Run: headless pygame with SDL's dummy video driver; simulated clock (each Clock.tick advances the game by its frame time, no real sleeping); random seed 0; keys injected as events and as key.get_pressed() state; no mouse input.
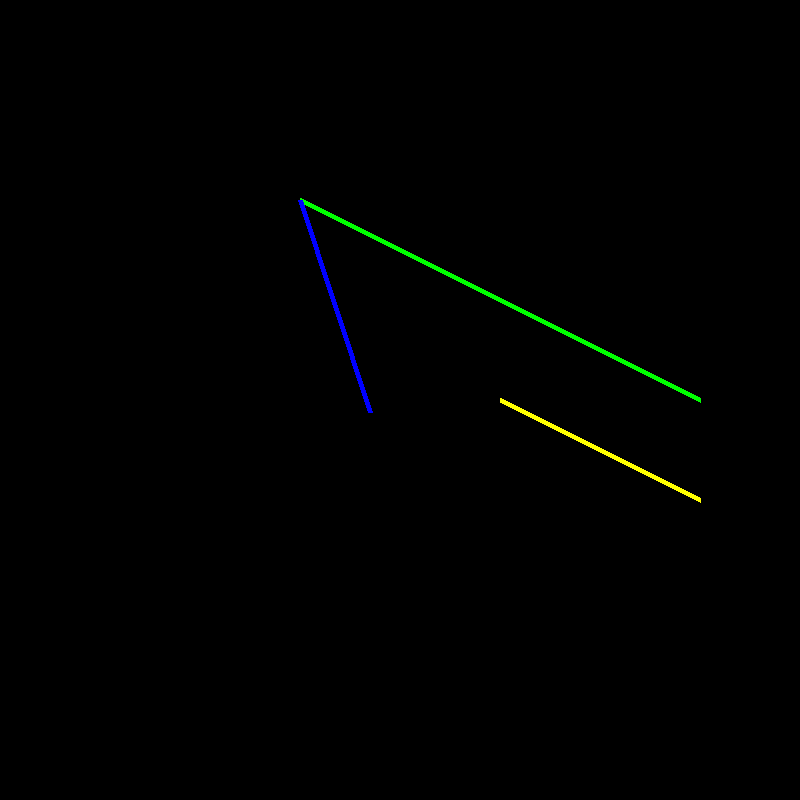
Frame 1 of 4 · flips 1–60 · no input
Frame 2 of 4 · flips 61–180 · tapped SPACE, RETURN · held RIGHT (→), D · screen unchanged from frame 1, image omitted
Frame 3 of 4 · flips 181–300 · held DOWN (↓), S · screen unchanged from frame 2, image omitted
Frame 4 of 4 · flips 301–420 · held LEFT (←), A, UP (↑), W · screen unchanged from frame 3, image omitted

The pygame program that drew these frames:

import pygame
import sys
import math
pygame.init()

WIDTH = 800
HEIGHT = 800
screen = pygame.display.set_mode((WIDTH, HEIGHT))
pygame.display.set_caption("Transformation")
BLACK = (0, 0, 0)
WHITE = (255, 255, 255)
RED = (255, 0, 0)
GREEN = (0, 255, 0)
BLUE = (0, 0, 255)
YELLOW = (255, 255, 0)

def translation(x1, y1, x2, y2, tx, ty):
    pygame.draw.line(screen, RED, (x1, y1), (x2, y2), 5)
    x11, y11 = x1 + tx, y1 + ty
    x22, y22 = x2 + tx, y2 + ty
    pygame.draw.line(screen, YELLOW, (x11, y11), (x22, y22), 5)

def scaling(x1, y1, x2, y2, sx, sy):
    x22 = x1 + (x2 - x1) * sx
    y22 = y1 + (y2 - y1) * sy
    pygame.draw.line(screen, GREEN, (x1, y1), (x22, y22), 5)

def rotation(x1, y1, x2, y2, angle):
    rad = math.radians(angle)
    x_rel = x2 - x1
    y_rel = y2 - y1
    x_rot = x_rel * math.cos(rad) - y_rel * math.sin(rad)
    y_rot = x_rel * math.sin(rad) + y_rel * math.cos(rad)
    x22 = x1 + x_rot
    y22 = y1 + y_rot
    pygame.draw.line(screen, BLUE, (x1, y1), (x22, y22), 5)
def main():
    
    while True:
        for event in pygame.event.get():
            if event.type == pygame.QUIT:
                pygame.quit()
                sys.exit()
        screen.fill(BLACK)

        translation(300, 200, 500, 300, 200, 200)
        scaling(300, 200, 500, 300, 2, 2)
        rotation(300, 200, 500, 300, 45)
        pygame.display.flip()
  

if __name__ == "__main__":
    main()
